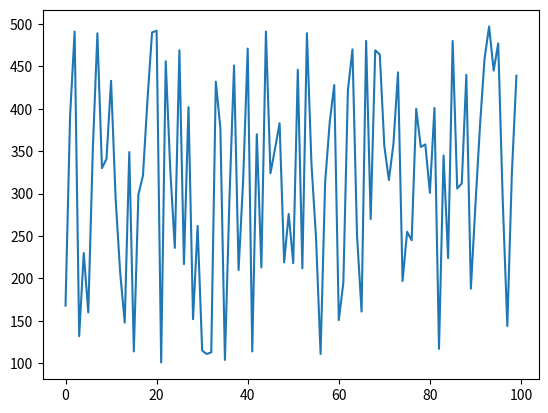
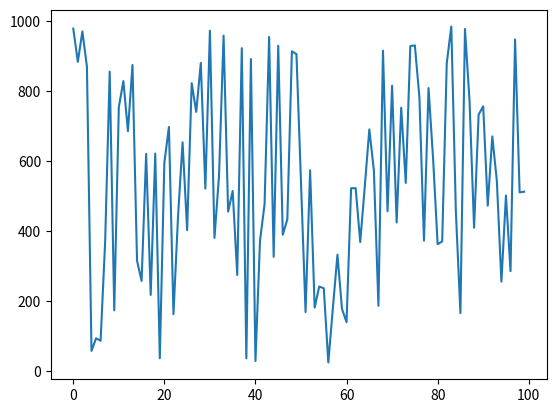

Source code (Python) for these figures, in order: (Note: this script raises an exception after producing the figures.)
from random import seed, randrange, randint, random
import matplotlib.pyplot as plt
import sys

# 1

seed(1)
series = [randint(100, 500) for i in range(100)]
plt.plot(series)
plt.show()

# 2

seed(2)
series = [randrange(1000) for i in range(100)]
plt.plot(series)
plt.show()

# 3

seed(sys.argv[1])
random_walk = list()
random_walk.append(-1 if random() < 0.5 else 1)
l = int(sys.argv[2])

for i in range(1, l):
    movement = -1 if random() < 0.5 else 1
    value = random_walk[i-1] + movement
    random_walk.append(value)
plt.plot(random_walk)
plt.show()
